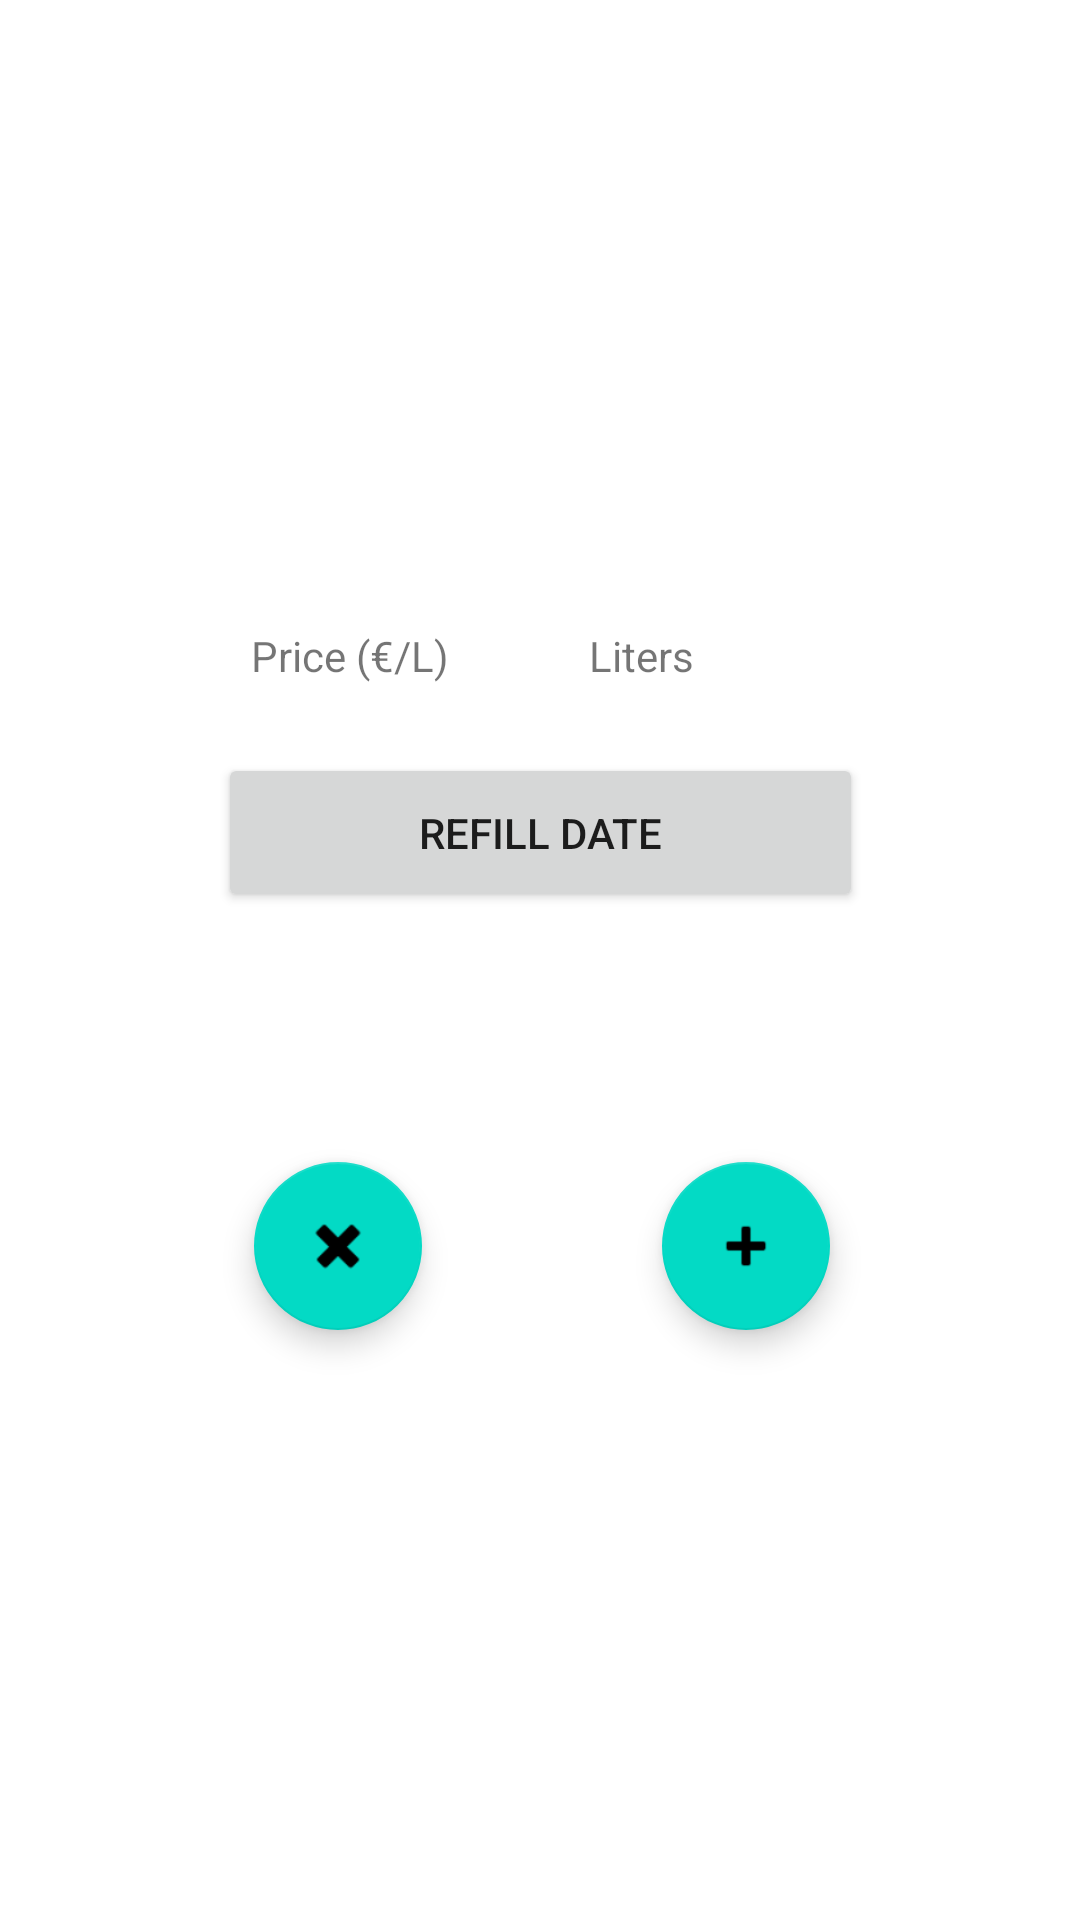

This screen was rendered from an Android layout file. Write that file and the resources it references.
<!-- AndroidManifest.xml: application theme Theme.MyConso -->
<!-- res/layout/add_refill.xml -->
<?xml version="1.0" encoding="utf-8"?>
<androidx.constraintlayout.widget.ConstraintLayout xmlns:android="http://schemas.android.com/apk/res/android"
    xmlns:app="http://schemas.android.com/apk/res-auto"
    xmlns:tools="http://schemas.android.com/tools"
    android:layout_width="match_parent"
    android:layout_height="match_parent">


    <com.google.android.material.floatingactionbutton.FloatingActionButton
        android:id="@+id/cancelCreatingRefillButton"
        android:layout_width="wrap_content"
        android:layout_height="wrap_content"
        android:clickable="true"
        android:focusable="true"
        app:layout_constraintBottom_toBottomOf="parent"
        app:layout_constraintEnd_toEndOf="parent"
        app:layout_constraintHorizontal_bias="0.278"
        app:layout_constraintStart_toStartOf="parent"
        app:layout_constraintTop_toTopOf="parent"
        app:layout_constraintVertical_bias="0.663"
        app:srcCompat="@android:drawable/ic_delete"
        android:contentDescription="@string/cancel_adding_refill" />

    <com.google.android.material.floatingactionbutton.FloatingActionButton
        android:id="@+id/addRefillButton"
        android:layout_width="wrap_content"
        android:layout_height="wrap_content"
        android:clickable="true"
        android:focusable="true"
        app:layout_constraintBottom_toBottomOf="parent"
        app:layout_constraintEnd_toEndOf="parent"
        app:layout_constraintHorizontal_bias="0.49"
        app:layout_constraintStart_toEndOf="@+id/cancelCreatingRefillButton"
        app:layout_constraintTop_toTopOf="parent"
        app:layout_constraintVertical_bias="0.663"
        app:srcCompat="@android:drawable/ic_input_add"
    android:contentDescription="@string/add_refill" />

    <Button
        android:id="@+id/refillDate"
        android:layout_width="215dp"
        android:layout_height="53dp"
        android:layout_marginBottom="336dp"
        android:text="@string/refill_date"
        app:layout_constraintBottom_toBottomOf="parent"
        app:layout_constraintEnd_toEndOf="parent"
        app:layout_constraintStart_toStartOf="parent" />

    <EditText
        android:id="@+id/price"
        android:layout_width="77dp"
        android:layout_height="61dp"
        android:layout_marginTop="228dp"
        android:ems="10"
        android:inputType="numberDecimal"
        app:layout_constraintEnd_toEndOf="parent"
        app:layout_constraintHorizontal_bias="0.694"
        app:layout_constraintStart_toStartOf="parent"
        app:layout_constraintTop_toTopOf="parent"
        android:autofillHints="How many liters you put in" />

    <EditText
        android:id="@+id/liters"
        android:layout_width="77dp"
        android:layout_height="61dp"
        android:layout_marginTop="228dp"
        android:ems="10"
        android:inputType="numberDecimal"
        app:layout_constraintEnd_toEndOf="parent"
        app:layout_constraintHorizontal_bias="0.296"
        app:layout_constraintStart_toStartOf="parent"
        app:layout_constraintTop_toTopOf="parent"
        android:autofillHints="The price for the fuel" />

    <TextView
        android:id="@+id/textView"
        android:layout_width="wrap_content"
        android:layout_height="wrap_content"
        android:text="@string/price"
        app:layout_constraintBottom_toTopOf="@+id/liters"
        app:layout_constraintStart_toStartOf="@+id/liters" />

    <TextView
        android:id="@+id/textView2"
        android:layout_width="wrap_content"
        android:layout_height="wrap_content"
        android:text="@string/liters"
        app:layout_constraintBottom_toTopOf="@+id/price"
        app:layout_constraintStart_toStartOf="@+id/price" />


</androidx.constraintlayout.widget.ConstraintLayout>
<!-- resources referenced by this layout -->
<resources>
  <string name="add_refill">Add refill</string>
  <string name="cancel_adding_refill">Cancel adding refill</string>
  <string name="liters">Liters</string>
  <string name="price">Price (€/L)</string>
  <string name="refill_date">Refill Date</string>
  <style name="Theme.MyConso" parent="Theme.MaterialComponents.DayNight">
          
          <item name="colorPrimary">@color/purple_500</item>
          <item name="colorPrimaryVariant">@color/purple_700</item>
          <item name="colorOnPrimary">@color/white</item>
          
          <item name="colorSecondary">@color/teal_200</item>
          <item name="colorSecondaryVariant">@color/teal_700</item>
          <item name="colorOnSecondary">@color/black</item>
          
          <item name="android:statusBarColor">?attr/colorPrimaryVariant</item>
          
      </style>
  <!-- not gathered from this repository: default colours our renderer supplied (Android Studio template values) -->
  <color name="purple_500">#FF6200EE</color>
  <color name="purple_700">#FF3700B3</color>
  <color name="teal_200">#FF03DAC5</color>
  <color name="teal_700">#FF018786</color>
  <color name="black">#FF000000</color>
  <color name="white">#FFFFFFFF</color>
</resources>
